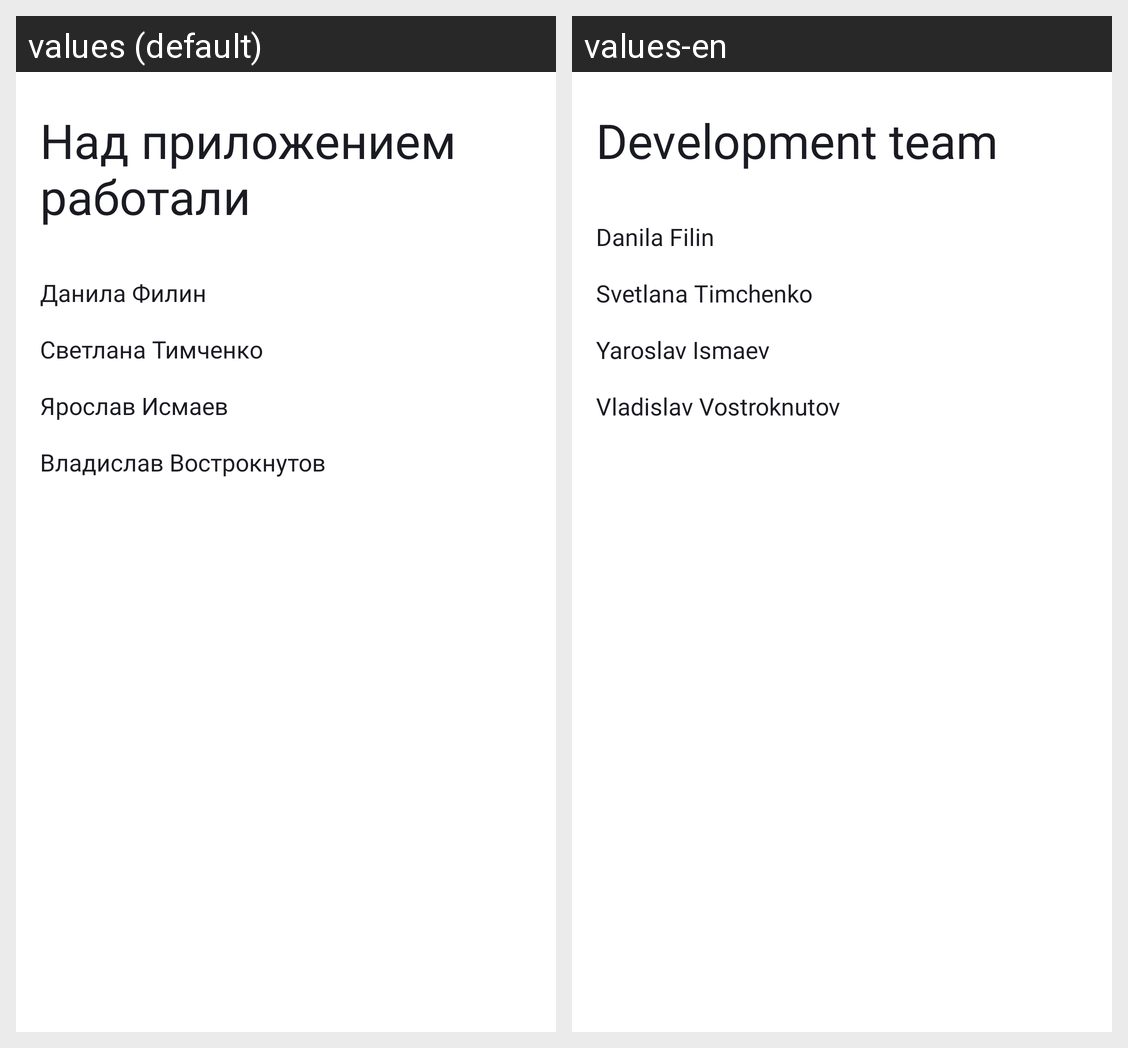

The same Android screen rendered under two of its app's locales, left to right. List the strings drawn on it with the default value and each locale's translation.
Android screen res/layout/fragment_about.xml rendered under 2 locales, left to right: values (default), values-en. Device: Nexus 5 (rendered at 1080×1920; each locale shown at half size, 540×960, under a caption strip naming it); theme Theme.PracticumAndroidDiploma.
Strings drawn on this screen, with the default value and each locale's value (text and hints the layout hard-codes, and strings that could not be matched under every locale, appear in the picture but are not listed):

workers_title_tv
  values: Над приложением
      работали
  values-en: Development team

worker_1
  values: Данила Филин
  values-en: Danila Filin

worker_2
  values: Светлана Тимченко
  values-en: Svetlana Timchenko

worker_3
  values: Ярослав Исмаев
  values-en: Yaroslav Ismaev

worker_4
  values: Владислав Вострокнутов
  values-en: Vladislav Vostroknutov
